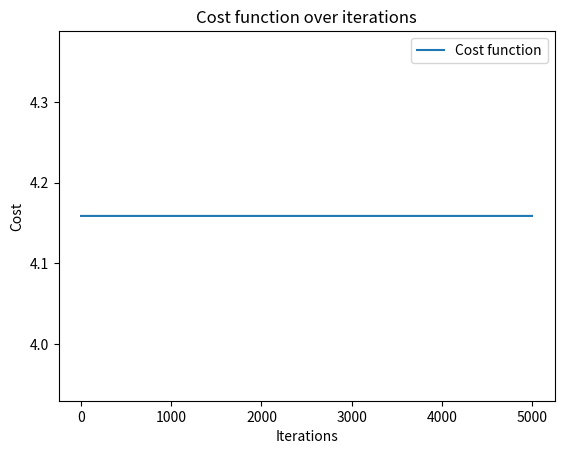

Python code for this plot:
import numpy as np
import matplotlib.pyplot as plt

# Sample Data: (Feature: Area, Target: Price category [0 or 1])
# X is the feature (e.g., Area), y is the target (binary labels, e.g., 0 or 1)
X = np.array([1500, 1800, 2300, 3000, 3500, 4000]).reshape(-1, 1)  # Area in sqft
y = np.array([0, 0, 0, 1, 1, 1])  # Binary labels for price (0 = low, 1 = high)

# Step 1: Initialize parameters
theta_0 = 0  # Bias term (intercept)
theta_1 = 0  # Weight (coefficient for the feature)
alpha = 0.01  # Learning rate
iterations = 5000  # Number of iterations
m = len(X)  # Number of data points

# Step 2: Sigmoid function
def sigmoid(z):
    return 1 / (1 + np.exp(-z))

# Step 3: Cost function (Log loss)
def cost_function(X, y, theta_0, theta_1):
    predictions = sigmoid(theta_0 + theta_1 * X)
    return (-1/m) * np.sum(y * np.log(predictions) + (1 - y) * np.log(1 - predictions))

# Step 4: Gradient Descent
def gradient_descent(X, y, theta_0, theta_1, alpha, iterations):
    cost_history = []
    
    for _ in range(iterations):
        # Compute hypothesis (predictions)
        predictions = sigmoid(theta_0 + theta_1 * X)
        
        # Compute gradients
        grad_0 = (1/m) * np.sum(predictions - y)
        grad_1 = (1/m) * np.sum((predictions - y) * X)
        
        # Update the parameters
        theta_0 -= alpha * grad_0
        theta_1 -= alpha * grad_1
        
        # Record the cost to plot the cost history
        cost_history.append(cost_function(X, y, theta_0, theta_1))
    
    return theta_0, theta_1, cost_history

# Step 5: Train the model
theta_0, theta_1, cost_history = gradient_descent(X, y, theta_0, theta_1, alpha, iterations)

# Step 6: Make predictions
def predict(X, theta_0, theta_1):
    return sigmoid(theta_0 + theta_1 * X) >= 0.5  # Threshold at 0.5 to predict 0 or 1

# Step 7: Plot the cost history
plt.plot(range(iterations), cost_history, label="Cost function")
plt.xlabel("Iterations")
plt.ylabel("Cost")
plt.title("Cost function over iterations")
plt.legend()
plt.show()

# Step 8: Print the results
print("Optimized Parameters:")
print(f"0 (Bias): {theta_0}")
print(f"1 (Weight): {theta_1}")

# Predicting for a new value (e.g., Area = 2500 sqft)
new_area = 2500
prediction = predict(np.array([new_area]), theta_0, theta_1)
print(f"Predicted Price category for {new_area} sqft: {'High' if prediction[0] == 1 else 'Low'}")
